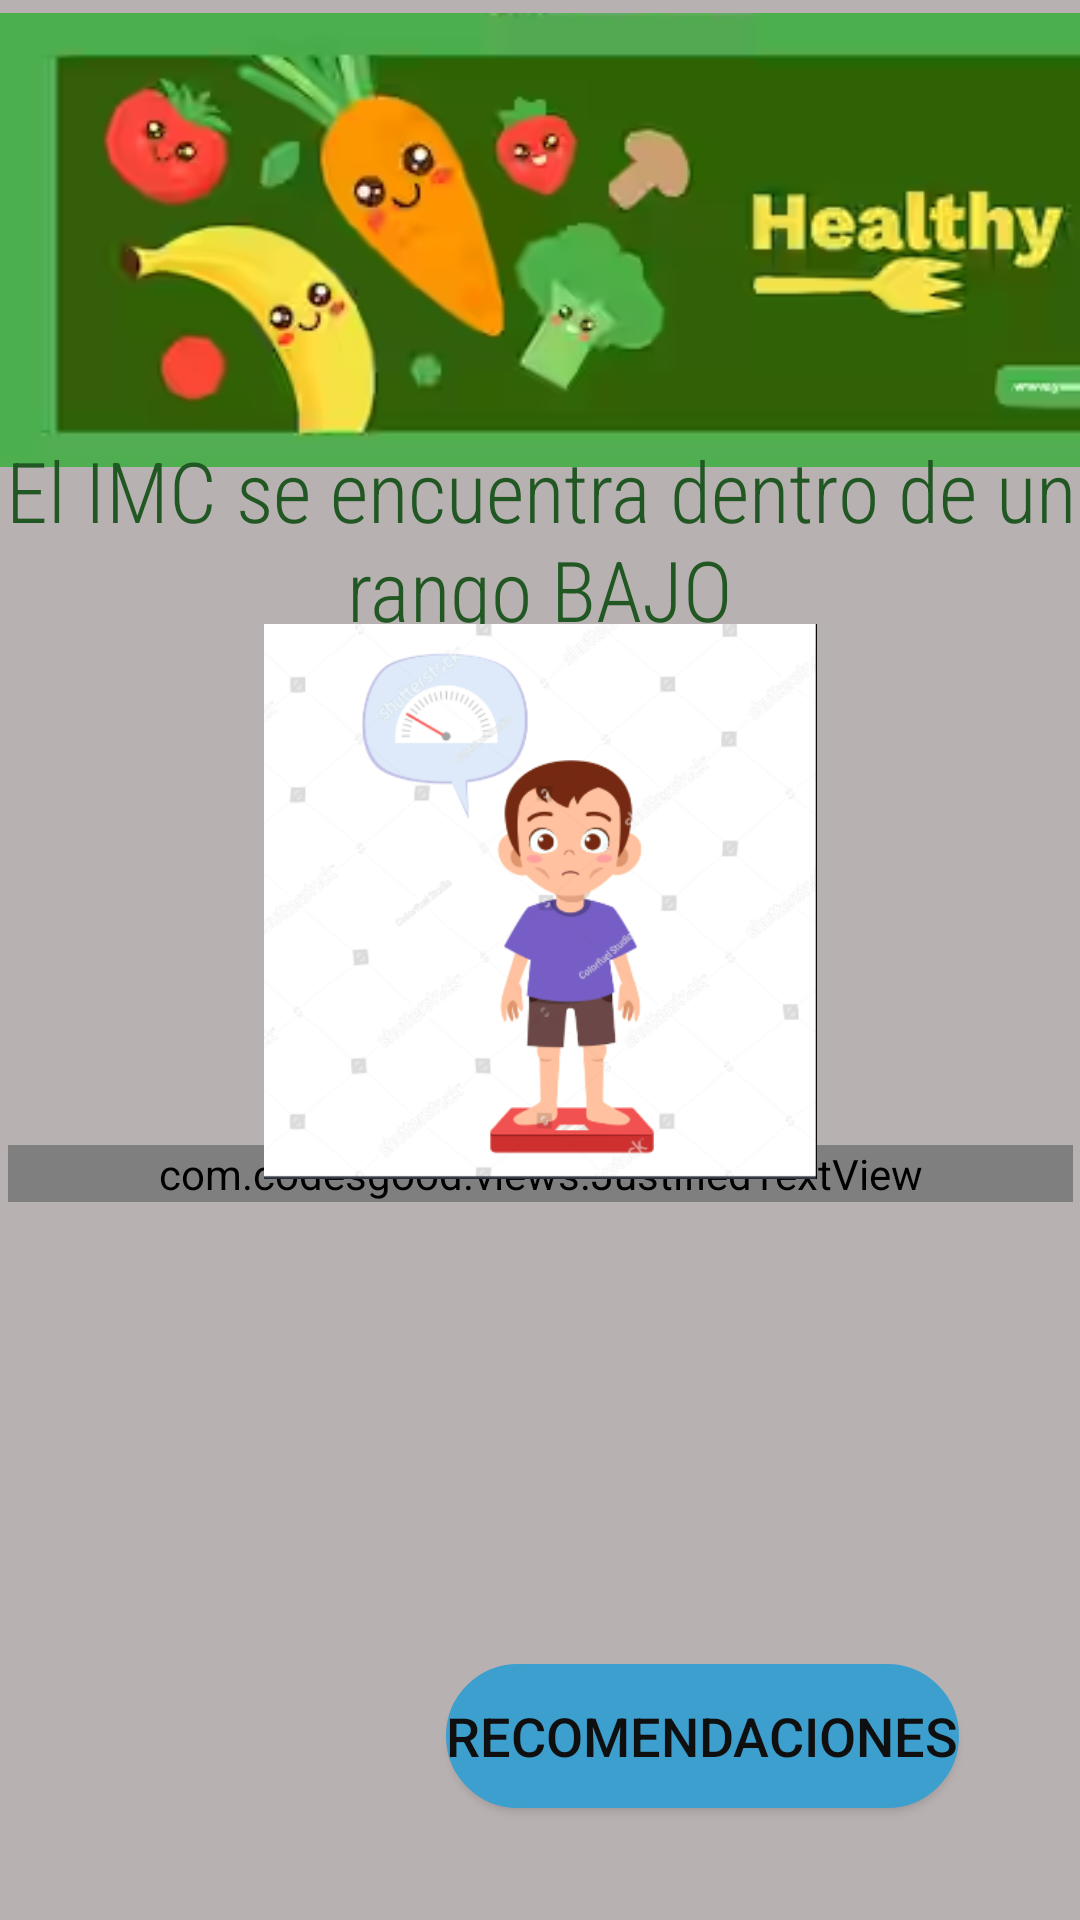

This screen was rendered from an Android layout file. Write that file and the resources it references.
<!-- AndroidManifest.xml: application theme Theme.NutriScale -->
<!-- res/layout/activity_bajo_kids.xml -->
<?xml version="1.0" encoding="utf-8"?>
<androidx.constraintlayout.widget.ConstraintLayout xmlns:android="http://schemas.android.com/apk/res/android"
    xmlns:app="http://schemas.android.com/apk/res-auto"
    xmlns:tools="http://schemas.android.com/tools"
    android:layout_width="match_parent"
    android:layout_height="match_parent"
    android:background="#B8B1B1"
    tools:context=".bajo_kids">

    <ImageButton
        android:id="@+id/ib_regresar3"
        android:layout_width="84dp"
        android:layout_height="66dp"
        android:background="@android:color/transparent"
        android:contentDescription="@string/b1"
        app:layout_constraintBottom_toBottomOf="parent"
        app:layout_constraintEnd_toEndOf="parent"
        app:layout_constraintHorizontal_bias="0.103"
        app:layout_constraintStart_toStartOf="parent"
        app:layout_constraintTop_toTopOf="parent"
        app:layout_constraintVertical_bias="0.95"
        app:srcCompat="@drawable/atras" />

    <ScrollView
        android:layout_width="355dp"
        android:layout_height="161dp"
        android:contentDescription="@string/scroll"
        app:layout_constraintBottom_toBottomOf="parent"
        app:layout_constraintEnd_toEndOf="parent"
        app:layout_constraintStart_toStartOf="parent"
        app:layout_constraintTop_toTopOf="parent"
        app:layout_constraintVertical_bias="0.797">

        <com.codesgood.views.JustifiedTextView
            android:id="@+id/textView46"
            android:layout_width="match_parent"
            android:layout_height="wrap_content"
            android:background="#95C85A"
            android:fontFamily="sans-serif-condensed-light"
            android:text="@string/bajo_kids"
            android:textColor="#0C0C0C"
            android:textSize="24sp" />
    </ScrollView>

    <Button
        android:id="@+id/b1"
        android:layout_width="wrap_content"
        android:layout_height="wrap_content"
        android:background="@drawable/shape_button"
        android:text="@string/c"
        android:textColor="#100F0F"
        android:textSize="18sp"
        app:backgroundTint="#3D9FCD"
        app:icon="@drawable/rec"
        app:layout_constraintBottom_toBottomOf="parent"
        app:layout_constraintEnd_toEndOf="parent"
        app:layout_constraintHorizontal_bias="0.786"
        app:layout_constraintStart_toStartOf="parent"
        app:layout_constraintTop_toTopOf="parent"
        app:layout_constraintVertical_bias="0.937" />

    <ImageView
        android:id="@+id/imageView11"
        android:layout_width="413dp"
        android:layout_height="160dp"
        android:contentDescription="@string/header"
        app:layout_constraintBottom_toBottomOf="parent"
        app:layout_constraintEnd_toEndOf="parent"
        app:layout_constraintHorizontal_bias="0.0"
        app:layout_constraintStart_toStartOf="parent"
        app:layout_constraintTop_toTopOf="parent"
        app:layout_constraintVertical_bias="0.0"
        app:srcCompat="@drawable/img_1" />

    <TextView
        android:id="@+id/textView25"
        android:layout_width="wrap_content"
        android:layout_height="wrap_content"
        android:fontFamily="sans-serif-condensed-light"
        android:text="@string/tvbajo"
        android:textAlignment="center"
        android:textColor="#205722"
        android:textSize="28sp"
        app:layout_constraintBottom_toBottomOf="parent"
        app:layout_constraintEnd_toEndOf="parent"
        app:layout_constraintHorizontal_bias="0.0"
        app:layout_constraintStart_toStartOf="parent"
        app:layout_constraintTop_toTopOf="parent"
        app:layout_constraintVertical_bias="0.254" />

    <ImageView
        android:id="@+id/imageView14"
        android:layout_width="201dp"
        android:layout_height="185dp"
        app:layout_constraintBottom_toBottomOf="parent"
        app:layout_constraintEnd_toEndOf="parent"
        app:layout_constraintStart_toStartOf="parent"
        app:layout_constraintTop_toTopOf="parent"
        app:layout_constraintVertical_bias="0.457"
        app:srcCompat="@drawable/img_10" />

</androidx.constraintlayout.widget.ConstraintLayout>
<!-- resources referenced by this layout -->
<resources>
  <!-- drawable img_1: png bitmap (drawable, 70400 bytes) -->
  <!-- drawable img_10: png bitmap (drawable, 50752 bytes) -->
  <!-- drawable rec: png bitmap (drawable, 1110 bytes) -->
  <!-- drawable shape_button (drawable) -->
  <?xml version="1.0" encoding="utf-8"?>
  <shape xmlns:android="http://schemas.android.com/apk/res/android" android:shape = "rectangle">
      <solid android:color="@color/design_default_color_background"></solid>
      <stroke android:width="3dp"
          android:color="@color/design_default_color_error"/>
      <corners android:topRightRadius="40dp"
          android:bottomLeftRadius="40dp"
          android:topLeftRadius="40dp"
          android:bottomRightRadius="40dp"/>
  
  
  </shape>
  <string name="b1">Regresar</string>
  <string name="bajo_kids">Los niños pueden bajar de peso rápidamente debido a una serie de razones ambientales, médicas, físicas o psicológicas. Dado que hay muchos desencadenantes posibles, lo mejor es hablar con un pediatra sobre los síntomas, cuál es el peso saludable para su hijo y cómo avanzar. \n\n
      Si la pérdida de peso es causada por una afección médica o es un efecto secundario de un medicamento, los síntomas variarán y serán específicos de esa causa. Entre los demás síntomas, se pueden incluir los siguientes:\n
  
  Estreñimiento. \n
  Deshidratación. \n
  Mareos o desmayos. \n
  Fatiga (cansancio extremo).\n
  Sensación de frío o baja temperatura corporal.\n
  Presión arterial baja.\n
  Malnutrición o malnutrición proteico-calórica.\n
  Retraso del crecimiento.\n
  Debilidad.
      </string>
  <string name="c">RECOMENDACIONES</string>
  <string name="header">Cabecera</string>
  <string name="scroll">ScrollView</string>
  <string name="tvbajo">El IMC se encuentra dentro de un rango BAJO</string>
  <style name="Theme.NutriScale" parent="Theme.MaterialComponents.DayNight.DarkActionBar">
          
          <item name="colorPrimary">@color/purple_500</item>
          <item name="colorPrimaryVariant">@color/purple_700</item>
          <item name="colorOnPrimary">@color/white</item>
          
          <item name="colorSecondary">@color/teal_200</item>
          <item name="colorSecondaryVariant">@color/teal_700</item>
          <item name="colorOnSecondary">@color/black</item>
          
          <item name="android:statusBarColor" tools:targetApi="21">?attr/colorPrimaryVariant</item>
          
      </style>
  <color name="purple_500">#FF6200EE</color>
  <color name="purple_700">#FF3700B3</color>
  <color name="white">#FFFFFFFF</color>
  <color name="teal_200">#04AA07</color>
  <color name="teal_700">#FF018786</color>
  <color name="black">#FF000000</color>
</resources>
